3-way image classification set "raw-img" from GitHub (Jhomar1158-ux/proyecto003-clasificacion-keras-tf); label vocabulary: HP logo, Logitech logo, Intel logo.

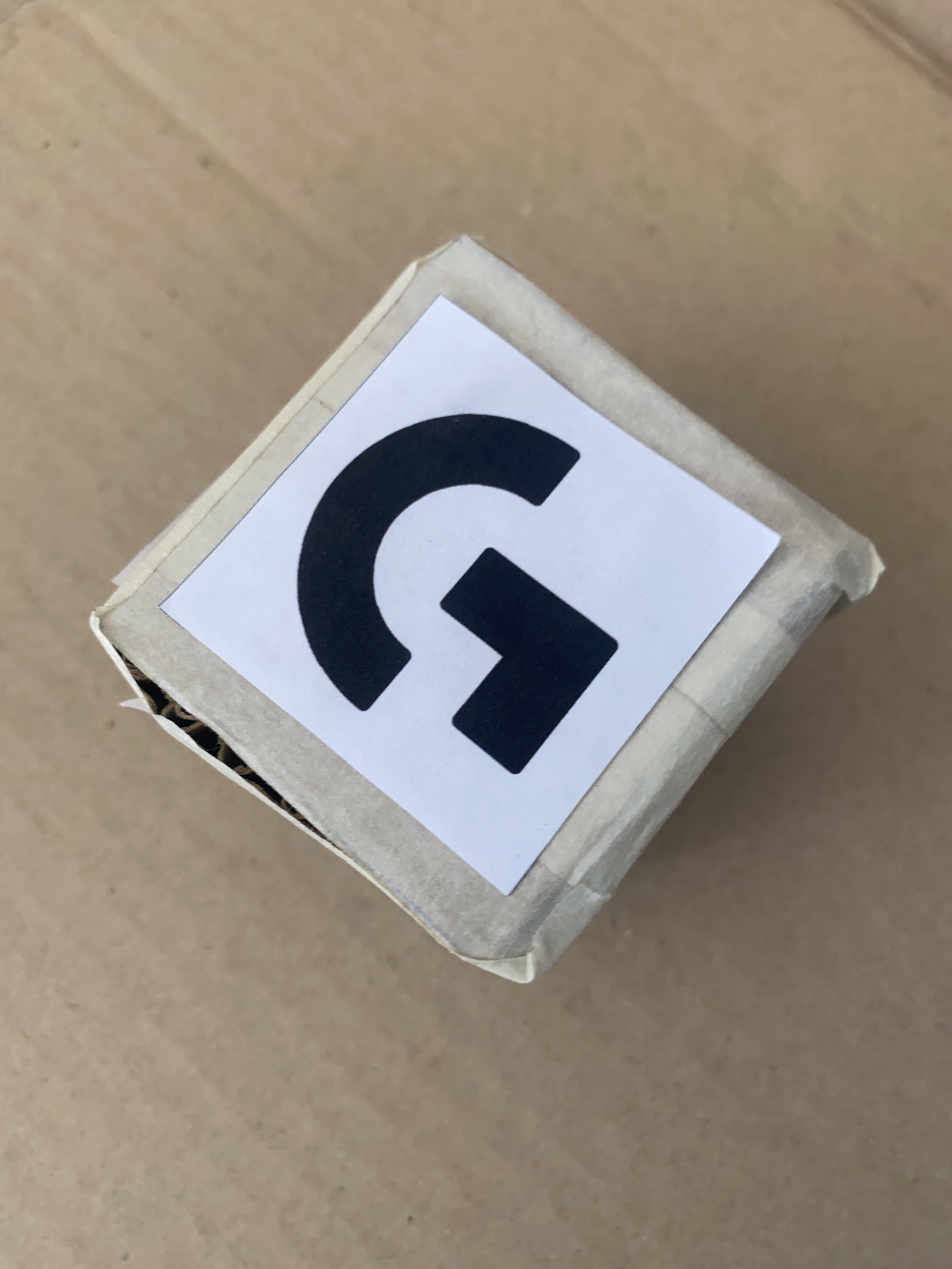
Label: Logitech logo

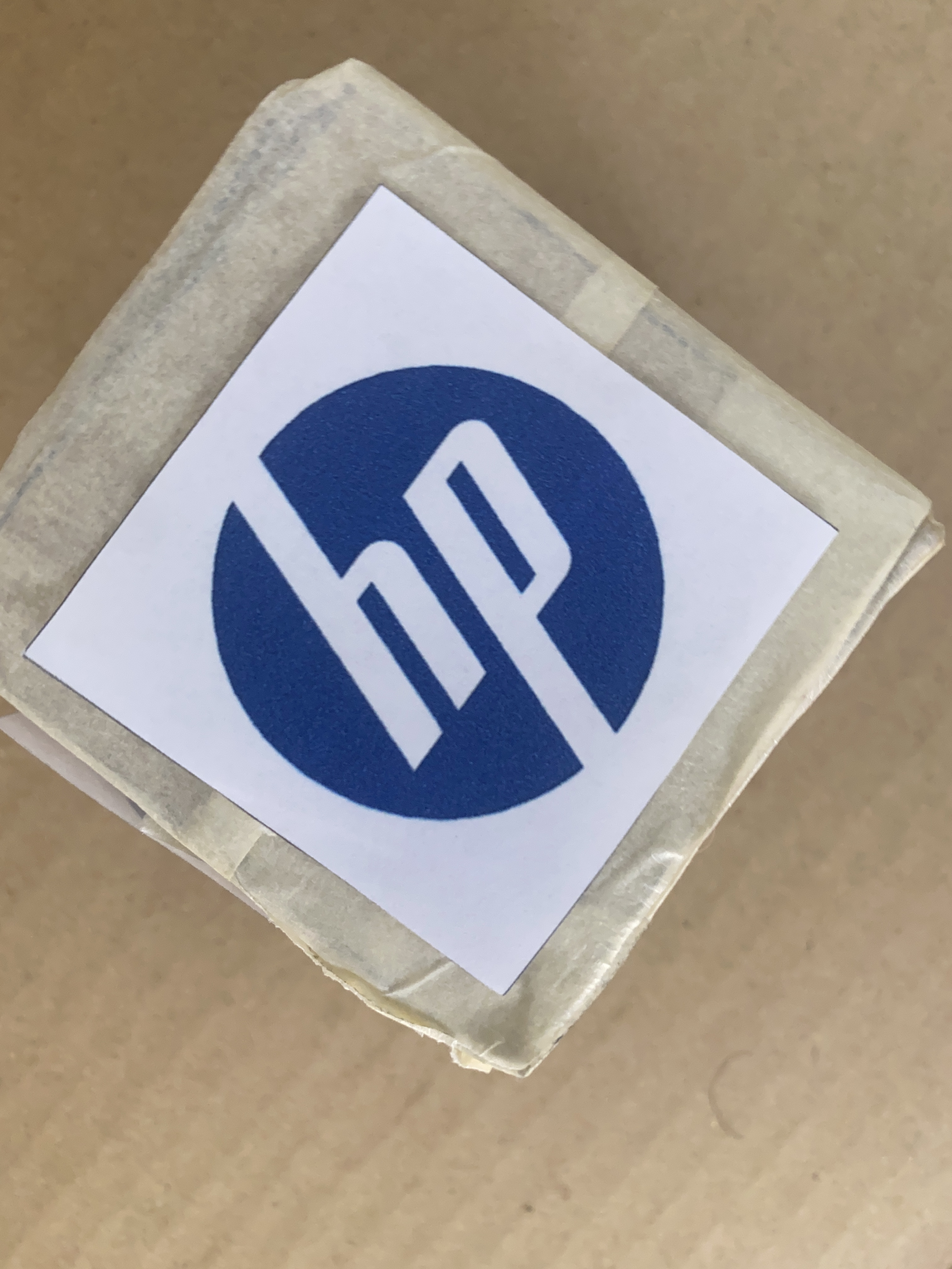
Label: HP logo

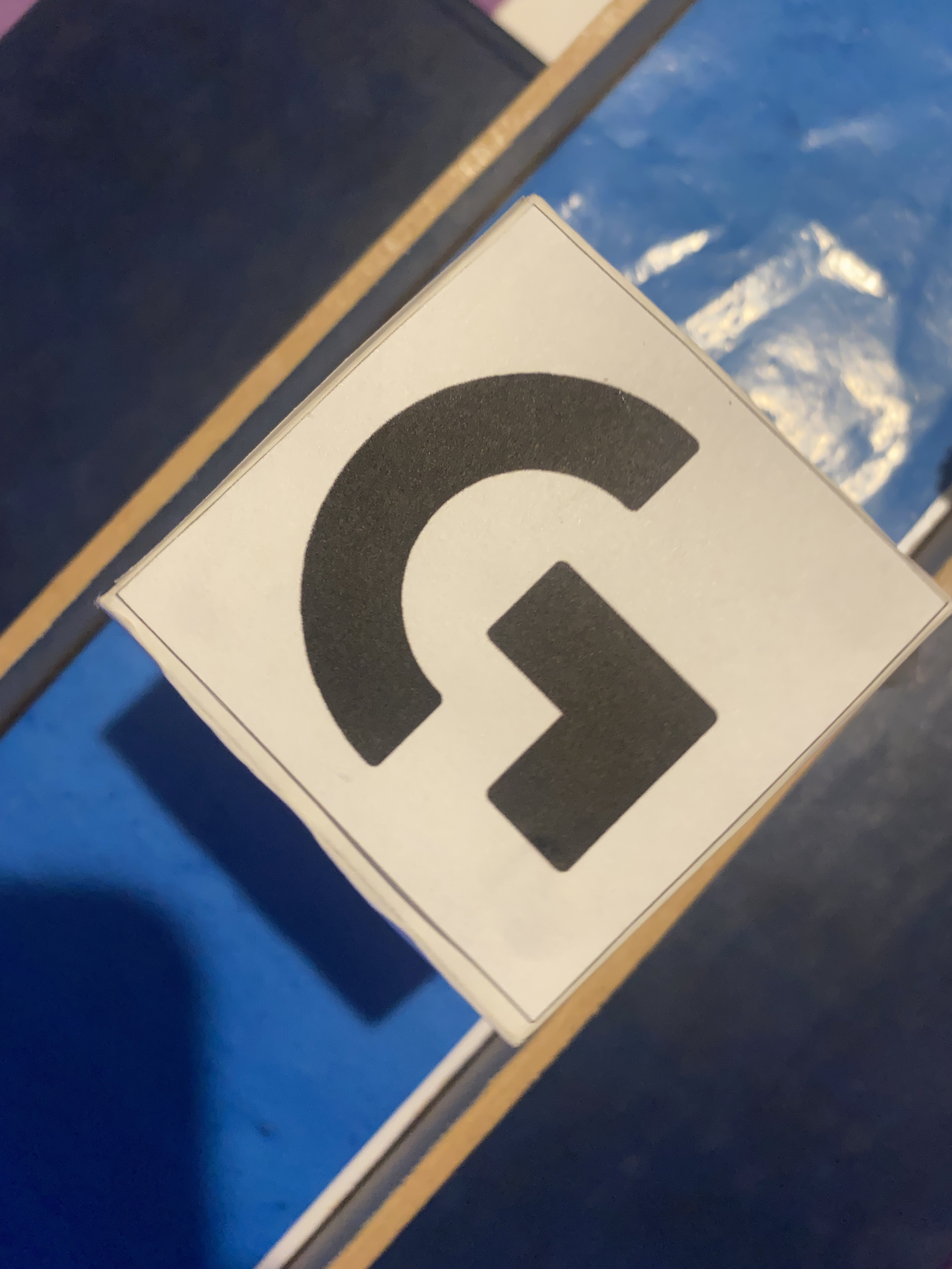
Label: Logitech logo

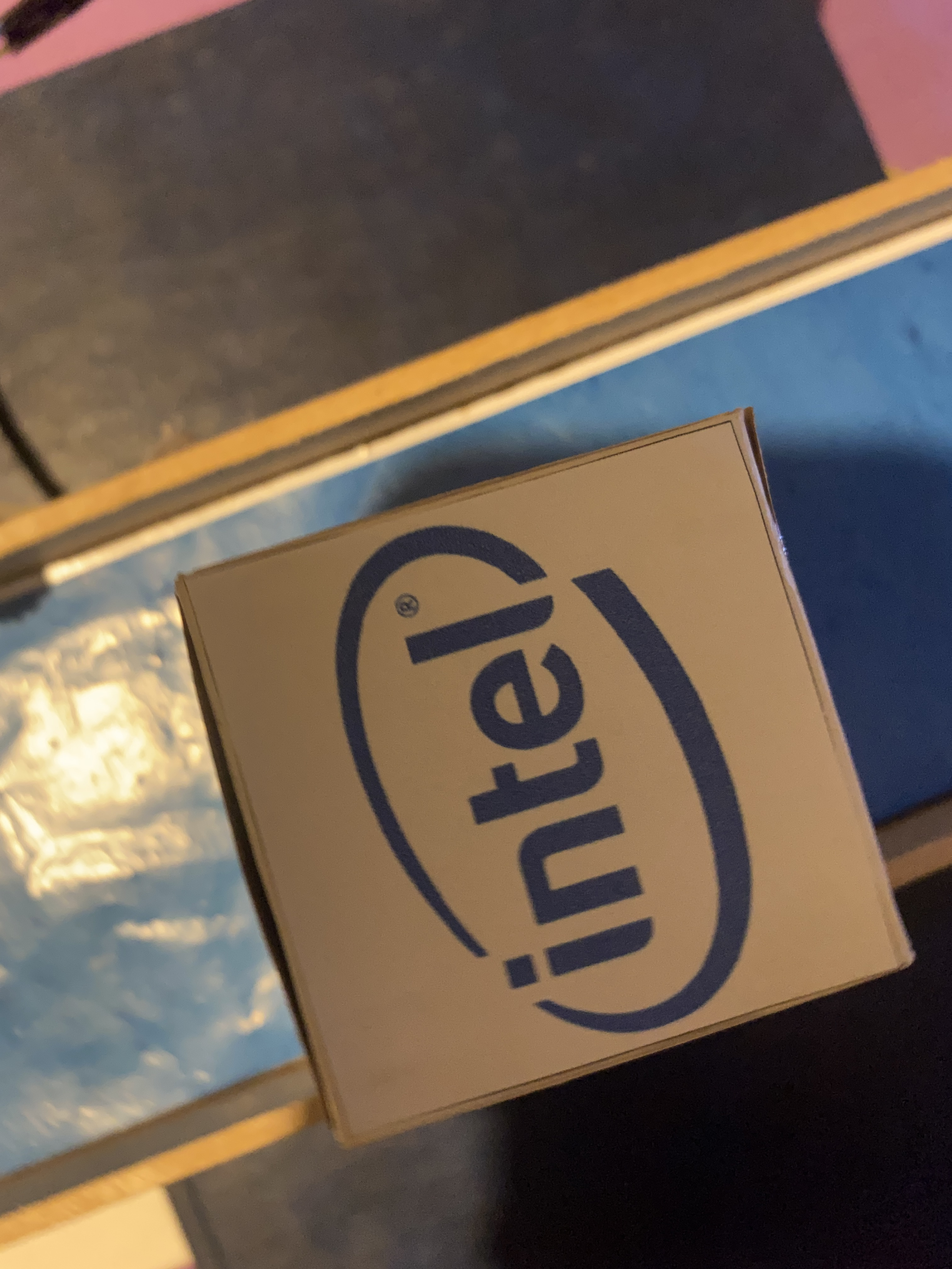
Label: Intel logo

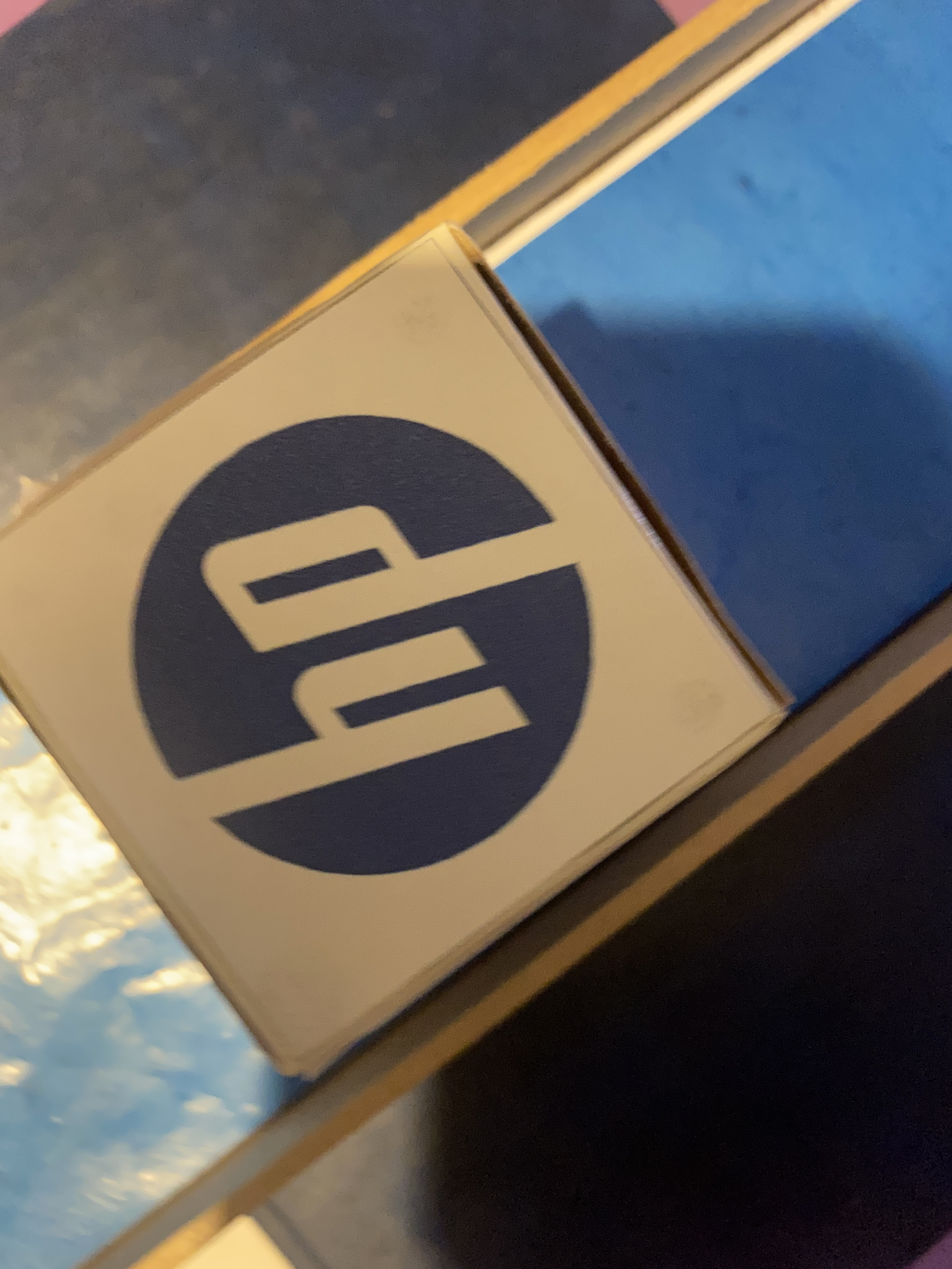
Label: HP logo

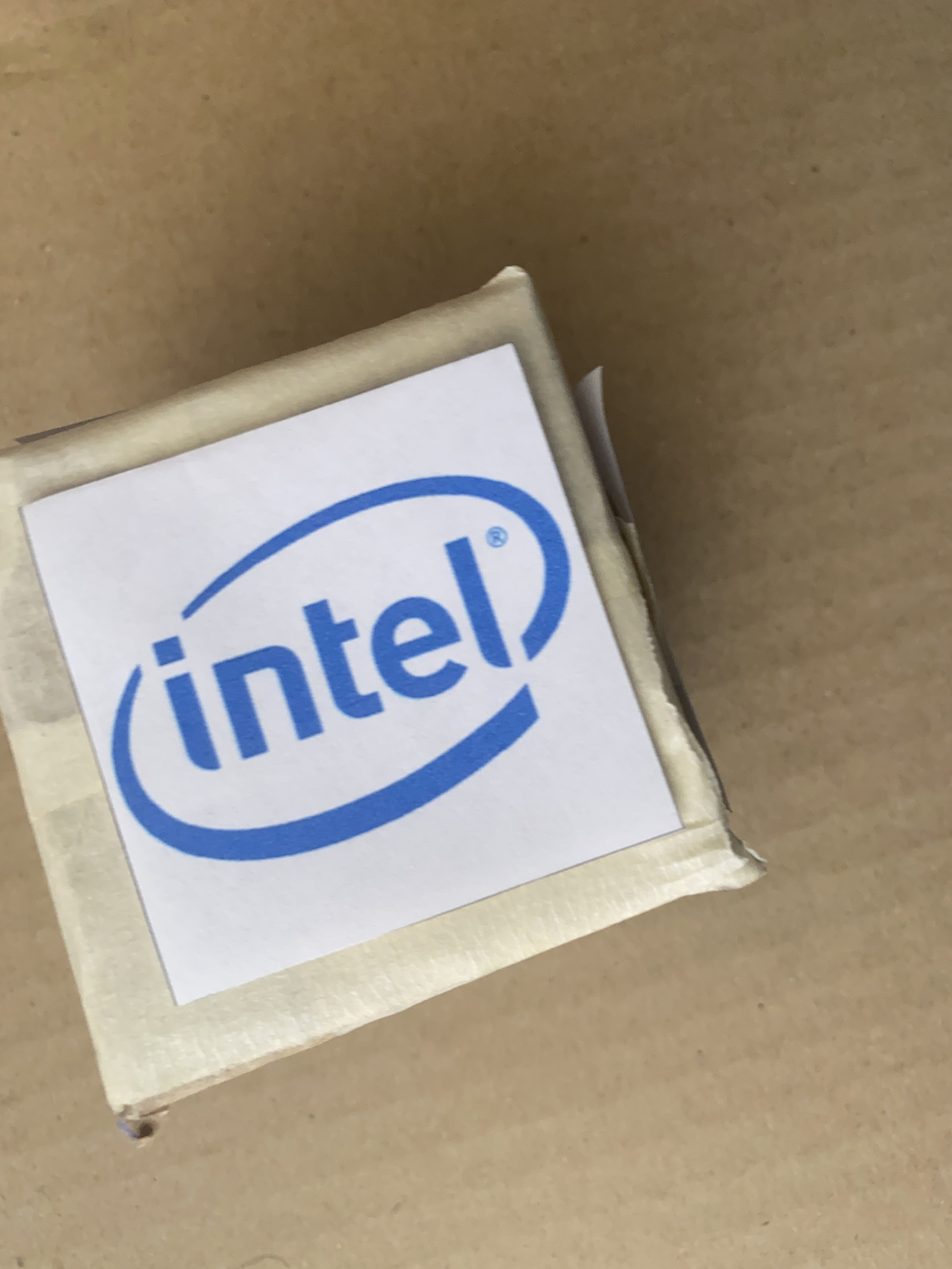
Label: Intel logo
